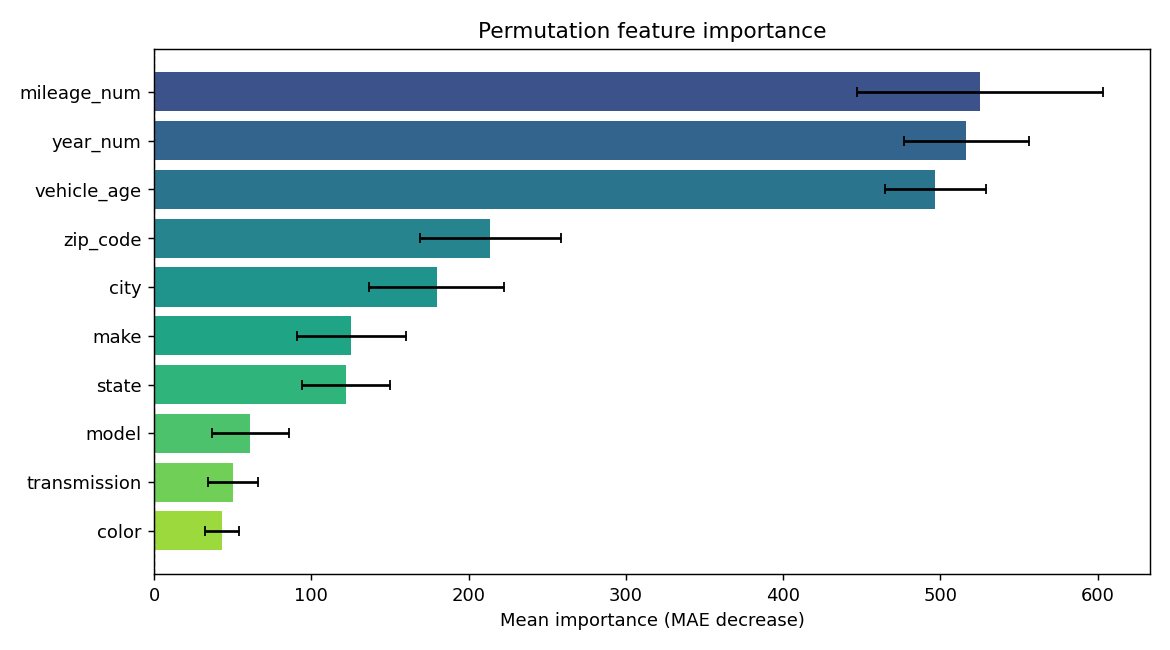

Source data for this figure (header and first rows):
feature, importance, std
mileage_num, 525.1, 78.37
year_num, 516.5, 39.66
vehicle_age, 496.7, 32.05
zip_code, 213.9, 44.61
city, 179.7, 42.94
make, 125.3, 34.69
state, 122.1, 28.16
model, 61.33, 24.76
transmission, 49.98, 15.85
color, 43.29, 10.97
